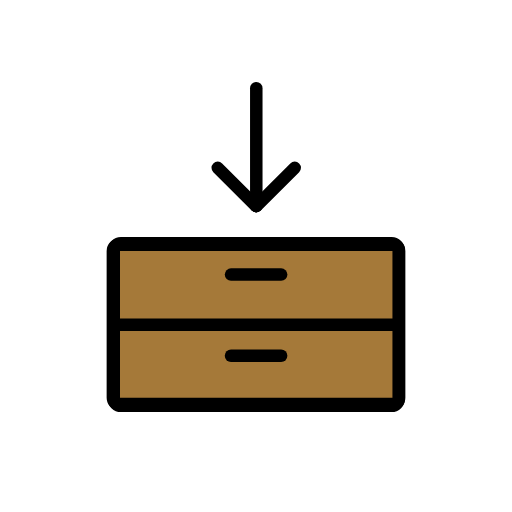
t = 0.00 s
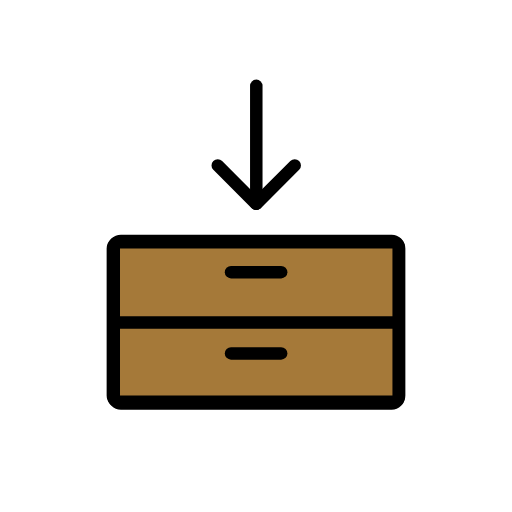
t = 0.48 s
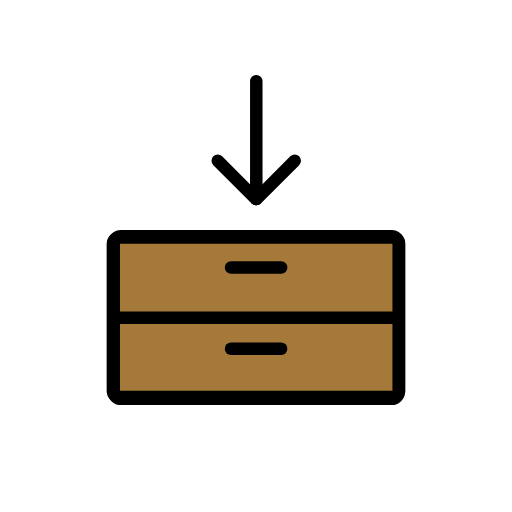
t = 1.43 s
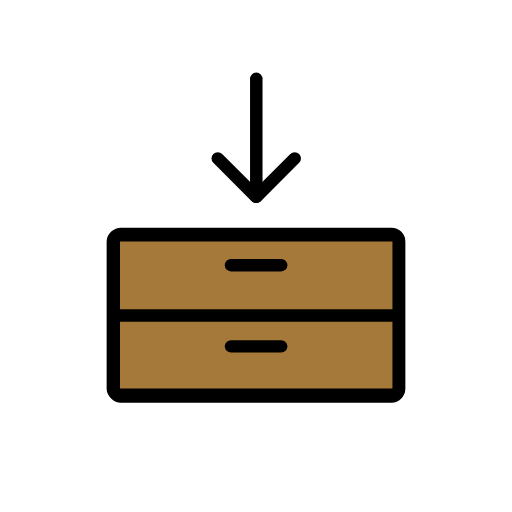
t = 1.90 s
t = 2.38 s: frame unchanged from t = 1.43 s, image omitted
t = 3.33 s: frame unchanged from t = 0.48 s, image omitted

The animated SVG that drew these frames (rendered in a browser with its animation timeline set to each time). Animation: 1 SMIL element (animateTransform=1); one cycle of 3.80 s, repeats indefinitely.

<?xml version='1.0' encoding='utf-8'?>
<svg xmlns="http://www.w3.org/2000/svg" id="emoji" viewBox="-5 -5 82 82" width="200" height="200" role="img">
  <title>OpenMoji: archive</title><g><g id="color">
    <path fill="#A57939" stroke="none" stroke-linecap="round" stroke-linejoin="round" stroke-miterlimit="10" stroke-width="2" d="M57.9219,59.7151H14.0782c-0.55,0-1-0.45-1-1V35.1819c0-0.55,0.45-1,1-1h43.8437c0.55,0,1,0.45,1,1v23.5332 C58.9219,59.2651,58.4719,59.7151,57.9219,59.7151z" />
  </g>
  <g id="hair" />
  <g id="skin" />
  <g id="skin-shadow" />
  <g id="line">
    <path fill="none" stroke="#000000" stroke-linecap="round" stroke-linejoin="round" stroke-miterlimit="10" stroke-width="2" d="M57.9219,59.7151H14.0782c-0.55,0-1-0.45-1-1V35.1819c0-0.55,0.45-1,1-1h43.8437c0.55,0,1,0.45,1,1v23.5332 C58.9219,59.2651,58.4719,59.7151,57.9219,59.7151z" />
    <path fill="none" stroke="#000000" stroke-linecap="round" stroke-linejoin="round" stroke-miterlimit="10" stroke-width="2" d="M57.7185,60.0021H14.3634c-0.6323,0-1.1449-0.5126-1.1449-1.1449V35.103c0-0.6323,0.5126-1.1449,1.1449-1.1449h43.3551 c0.6323,0,1.1449,0.5126,1.1449,1.1449v23.7542C58.8634,59.4895,58.3508,60.0021,57.7185,60.0021z" />
    <line x1="13.4425" x2="58.8093" y1="47.0112" y2="47.0112" fill="none" stroke="#000000" stroke-linecap="round" stroke-linejoin="round" stroke-miterlimit="10" stroke-width="2" />
    <line x1="40.0276" x2="32.0008" y1="38.9697" y2="38.9697" fill="none" stroke="#000000" stroke-linecap="round" stroke-linejoin="round" stroke-miterlimit="10" stroke-width="2" />
    <line x1="40.0276" x2="32.0008" y1="51.9732" y2="51.9732" fill="none" stroke="#000000" stroke-linecap="round" stroke-linejoin="round" stroke-miterlimit="10" stroke-width="2" />
    <line x1="36.047" x2="36.047" y1="9.1254" y2="27.9952" fill="none" stroke="#000000" stroke-linecap="round" stroke-linejoin="round" stroke-miterlimit="10" stroke-width="2" />
    <line x1="42.2019" x2="36.0619" y1="21.8739" y2="28.0139" fill="none" stroke="#000000" stroke-linecap="round" stroke-linejoin="round" stroke-miterlimit="10" stroke-width="2" />
    <line x1="29.8719" x2="36.0119" y1="21.8739" y2="28.0139" fill="none" stroke="#000000" stroke-linecap="round" stroke-linejoin="round" stroke-miterlimit="10" stroke-width="2" />
  </g>
<animateTransform attributeName="transform" type="translate" values="0 0;0 -1.5;0 0" dur="3.8s" repeatCount="indefinite" /></g></svg>
